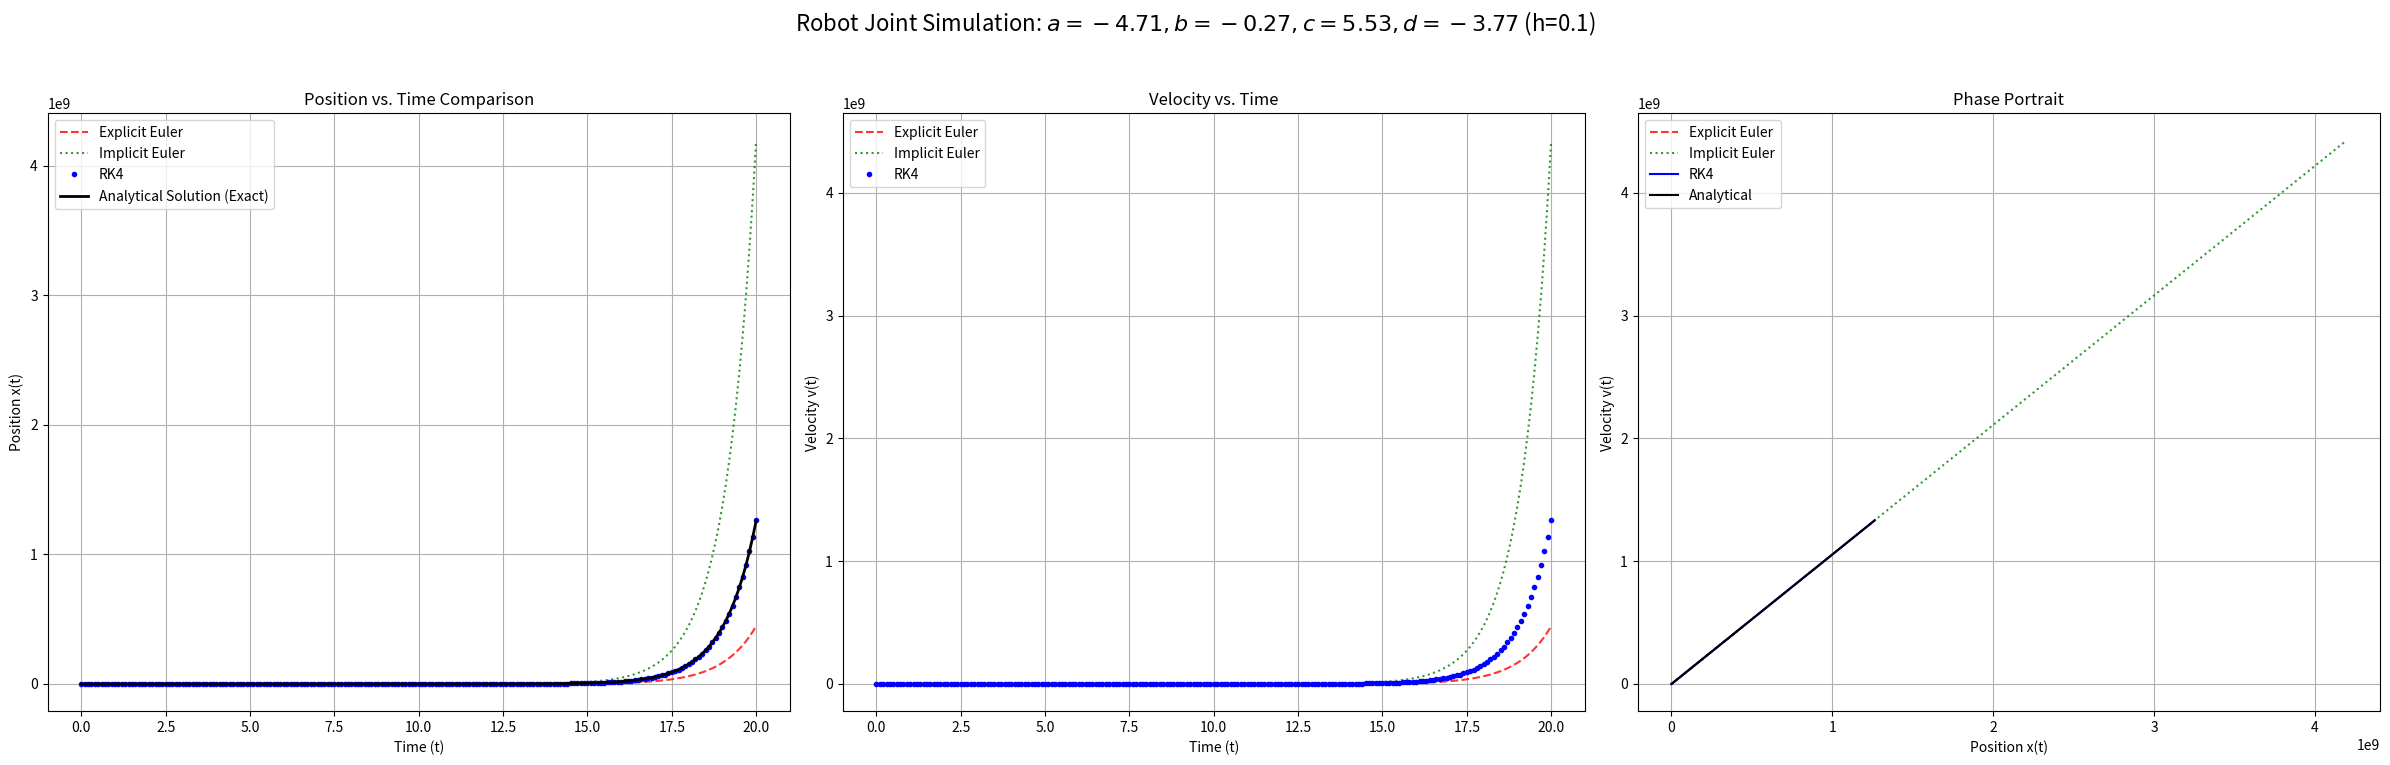

The matplotlib source for this figure:
import numpy as np
import matplotlib.pyplot as plt

a = -4.71  # Represents Inertia (mass) of the robot joint
b = -0.27  # Represents Damping (friction) in the joint
c = 5.53   # Represents Stiffness (like a spring or controller gain)
d = -3.77  # Represents External Force (motor torque or gravity)

def robot_joint_dynamics(x):
    """
    Your specific ODE: a*x'' + b*x' + c*x = d
    State vector x = [y1, y2] = [position, velocity]
    """
    # x[0] is y1 (current position)
    # x[1] is y2 (current velocity)
    y1 = x[0]
    y2 = x[1]
    
    # Derivatives of the state vector:
    # y1_dot = y2
    # y2_dot = (d - b*y2 - c*y1) / a  (its for x_doubledot)
    
    y1_dot = y2
    y2_dot = (d - b * y2 - c * y1) / a
    
    return np.array([y1_dot, y2_dot])


def forward_euler(fun, x0, Tf, h):
    """
    Explicit Euler integration method
    (Fast, simple, but can be unstable)
    """
    t = np.arange(0, Tf + h, h)
    x_hist = np.zeros((len(x0), len(t))) 
    x_hist[:, 0] = x0
    
    for k in range(len(t) - 1):
        x_hist[:, k + 1] = x_hist[:, k] + h * fun(x_hist[:, k])
    
    return x_hist, t

def backward_euler(fun, x0, Tf, h, tol=1e-8, max_iter=100):
    """
    Implicit Euler integration method (fixed-point iteration)
    (Slow, but very stable, good for 'stiff' problems like contact)
    """
    t = np.arange(0, Tf + h, h)
    x_hist = np.zeros((len(x0), len(t)))
    x_hist[:, 0] = x0
    
    for k in range(len(t) - 1):
        x_hist[:, k + 1] = x_hist[:, k]  # Initial guess
        
        for i in range(max_iter):
            x_next = x_hist[:, k] + h * fun(x_hist[:, k + 1])
            error = np.linalg.norm(x_next - x_hist[:, k + 1])
            x_hist[:, k + 1] = x_next
            
            if error < tol:
                break
    
    return x_hist, t

def runge_kutta4(fun, x0, Tf, h):
    """
    4th order Runge-Kutta integration method
    (Industry standard: good balance of accuracy and speed)
    """
    t = np.arange(0, Tf + h, h)
    x_hist = np.zeros((len(x0), len(t)))
    x_hist[:, 0] = x0
    
    for k in range(len(t) - 1):
        k1 = fun(x_hist[:, k])
        k2 = fun(x_hist[:, k] + 0.5 * h * k1)
        k3 = fun(x_hist[:, k] + 0.5 * h * k2)
        k4 = fun(x_hist[:, k] + h * k3)
        
        x_hist[:, k + 1] = x_hist[:, k] + (h / 6.0) * (k1 + 2*k2 + 2*k3 + k4)
    
    return x_hist, t


#initial condition

initial_position = 1.0  # x(0) - Starting position of the joint
initial_velocity = 0.0  # x'(0) - Starting velocity of the joint
# ---------------------------------------------------

x0 = np.array([initial_position, initial_velocity])  # Initial state vector
Tf = 20.0  # Total simulation time (seconds)
h = 0.1    # Step size (seconds). we can change it with 0.1, 0.01, and 1

#
x_fe, t_fe = forward_euler(robot_joint_dynamics, x0, Tf, h)
x_be, t_be = backward_euler(robot_joint_dynamics, x0, Tf, h)
x_rk4, t_rk4 = runge_kutta4(robot_joint_dynamics, x0, Tf, h)

# --- (NEW) Calculate the Analytical (Exact) Solution ---
# These are the parameters we calculated earlier
r1 = -1.1124
r2 = 1.0551
xp = -0.6817

# ----- CHANGE ME: Calculate C1 and C2 based on your initial conditions -----
# (This calculation uses the placeholder initial_position=1.0, initial_velocity=0.0)
# 1. C1 + C2 = initial_position - xp  => C1 + C2 = 1.0 - (-0.6817) = 1.6817
# 2. r1*C1 + r2*C2 = initial_velocity => -1.1124*C1 + 1.0551*C2 = 0
#
# From (2), C2 = (1.1124 / 1.0551) * C1 = 1.0543 * C1
# Sub into (1): C1 + 1.0543*C1 = 1.6817 => 2.0543*C1 = 1.6817 => C1 = 0.8186
# C2 = 1.0543 * 0.8186 = 0.8631

C1 = 0.8186  
C2 = 0.8631  
# -------------------------------------------------------------------------

# Calculate the exact position at all time steps
x_analytical = C1 * np.exp(r1 * t_rk4) + C2 * np.exp(r2 * t_rk4) + xp

# --- (NEW) Plot the Results for Your Report ---
plt.figure(figsize=(24, 8))
plt.suptitle(f'Robot Joint Simulation: $a={a}, b={b}, c={c}, d={d}$ (h={h})', fontsize=16)

# Plot 1: Position vs. Time (The main comparison plot)
plt.subplot(1, 3, 1)
# x_fe[0, :] means: in the 'x_fe' array, get the 0th row (position) and all columns (time)
plt.plot(t_fe, x_fe[0, :], 'r--', label='Explicit Euler', alpha=0.8)
plt.plot(t_be, x_be[0, :], 'g:', label='Implicit Euler', alpha=0.8)
plt.plot(t_rk4, x_rk4[0, :], 'b.', label='RK4', markersize=6)
plt.plot(t_rk4, x_analytical, 'k-', label='Analytical Solution (Exact)', linewidth=2) 
plt.xlabel('Time (t)')
plt.ylabel('Position x(t)')
plt.legend()
plt.title('Position vs. Time Comparison')
plt.grid(True)

# Plot 2: Velocity vs. Time
plt.subplot(1, 3, 2)
# x_fe[1, :] means: get the 1st row (velocity)
plt.plot(t_fe, x_fe[1, :], 'r--', label='Explicit Euler', alpha=0.8)
plt.plot(t_be, x_be[1, :], 'g:', label='Implicit Euler', alpha=0.8)
plt.plot(t_rk4, x_rk4[1, :], 'b.', label='RK4', markersize=6)
plt.xlabel('Time (t)')
plt.ylabel('Velocity v(t)')
plt.legend()
plt.title('Velocity vs. Time')
plt.grid(True)

# Plot 3: Phase Portrait (Position vs. Velocity)
plt.subplot(1, 3, 3)
plt.plot(x_fe[0, :], x_fe[1, :], 'r--', label='Explicit Euler', alpha=0.8)
plt.plot(x_be[0, :], x_be[1, :], 'g:', label='Implicit Euler', alpha=0.8)
plt.plot(x_rk4[0, :], x_rk4[1, :], 'b', label='RK4')
# Calculate analytical velocity for the phase plot
v_analytical = C1*r1*np.exp(r1*t_rk4) + C2*r2*np.exp(r2*t_rk4)
plt.plot(x_analytical, v_analytical, 'k-', label='Analytical') 
plt.xlabel('Position x(t)')
plt.ylabel('Velocity v(t)')
plt.legend()
plt.title('Phase Portrait')
plt.grid(True)

plt.tight_layout(rect=[0, 0.03, 1, 0.95]) # Adjust layout for the main title
plt.show()